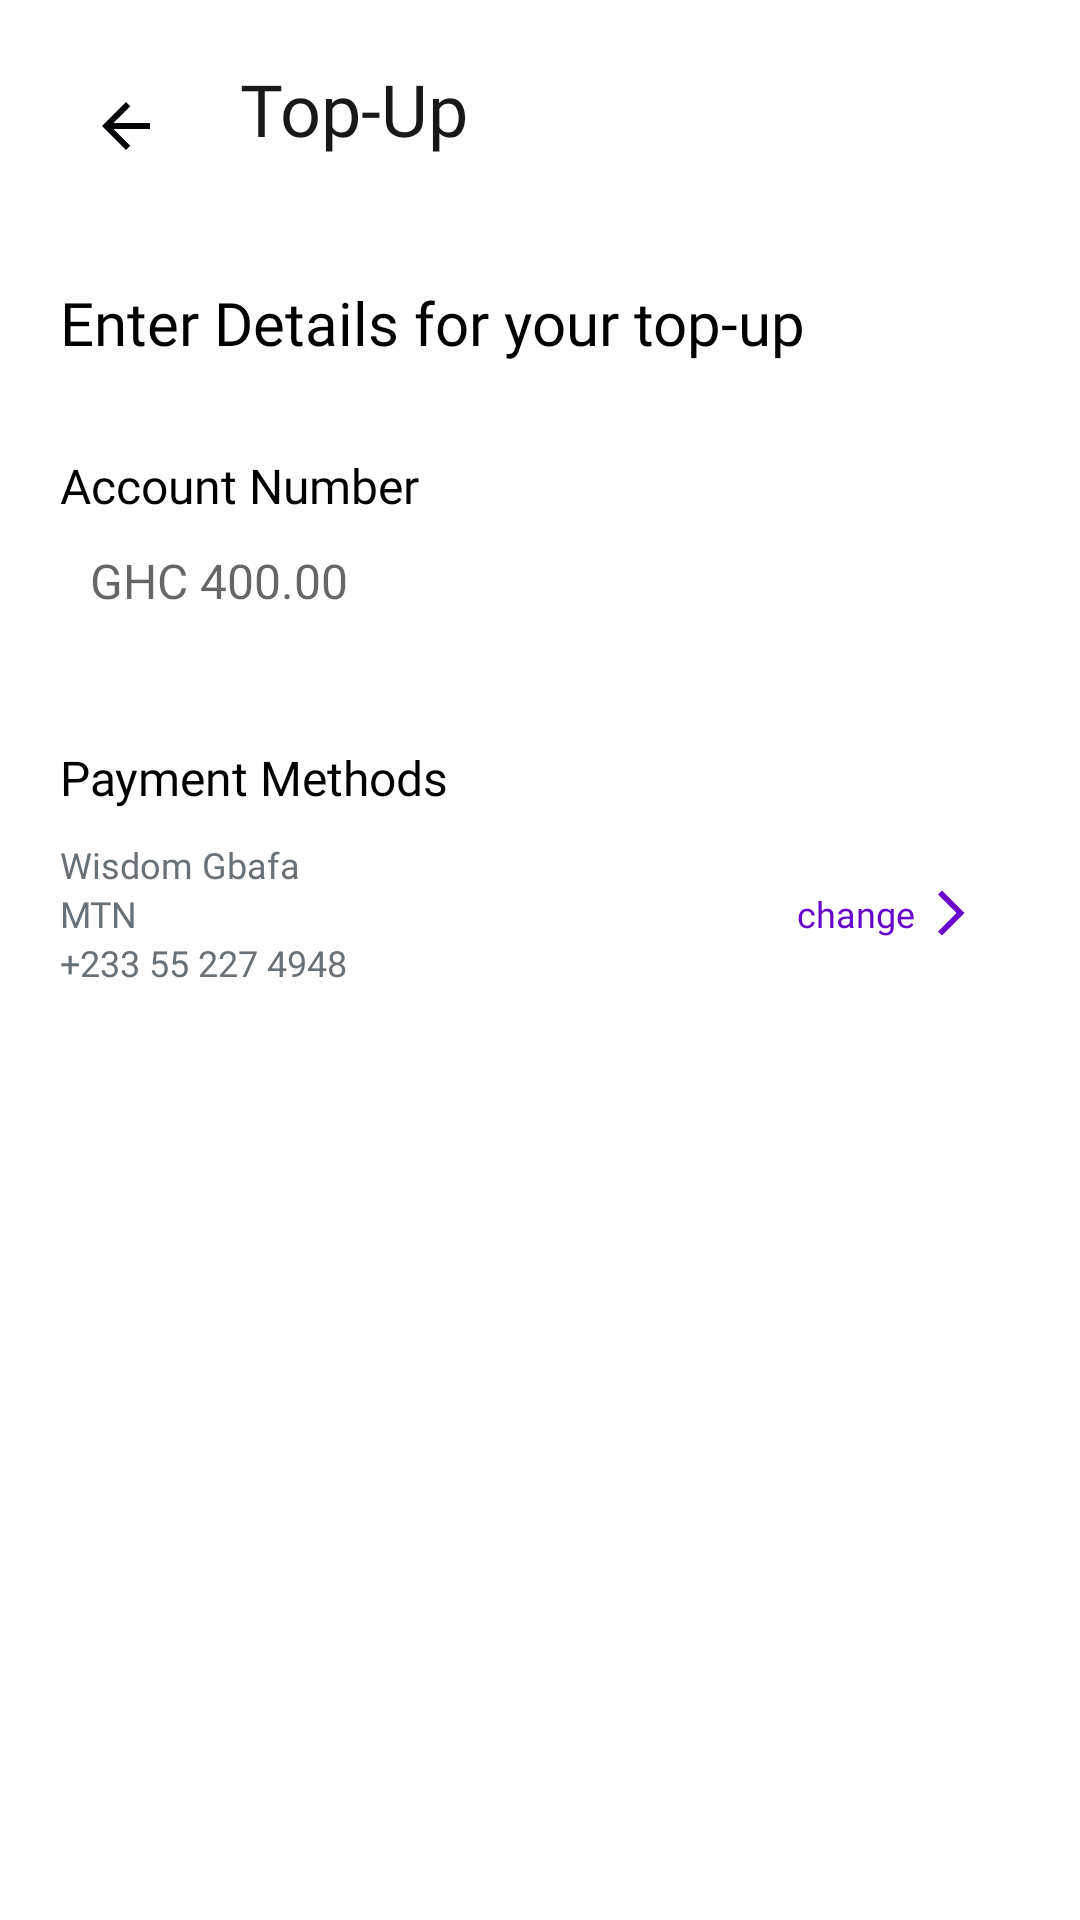

Android layout source for this screen:
<!-- AndroidManifest.xml: application theme Theme.TPJava -->
<!-- res/layout/activity_top_up_selected_wallet.xml -->
<?xml version="1.0" encoding="utf-8"?>
<androidx.constraintlayout.widget.ConstraintLayout xmlns:android="http://schemas.android.com/apk/res/android"
    xmlns:app="http://schemas.android.com/apk/res-auto"
    xmlns:tools="http://schemas.android.com/tools"
    android:id="@+id/main"
    android:layout_width="match_parent"
    android:layout_height="match_parent"
    tools:context=".ui.top_up.TopUpSelectedWallet">


    <LinearLayout
        android:layout_width="match_parent"
        android:layout_height="match_parent"
        android:orientation="vertical"
        android:padding="20dp">

        <LinearLayout
            android:layout_width="match_parent"
            android:layout_height="wrap_content"
            android:orientation="horizontal">

            <ImageView
                android:id="@+id/btnGoBack"
                android:layout_width="wrap_content"
                android:layout_height="wrap_content"
                android:src="@drawable/arrow_back"
                android:layout_gravity="center"
                android:padding="10dp"/>

            <ImageView
                android:id="@+id/imageView"
                android:layout_width="wrap_content"
                android:layout_height="wrap_content"
                android:layout_marginEnd="16dp"
                android:src="@drawable/bdp_logo" />

            <TextView
                android:id="@+id/textView"
                android:layout_width="wrap_content"
                android:layout_height="wrap_content"
                android:gravity="center_vertical"
                android:text="@string/top_up_page"
                android:textAppearance="@style/appbar" />

        </LinearLayout>

        <TextView
            android:layout_width="match_parent"
            android:layout_height="wrap_content"
            android:text="Enter Details for your top-up"
            android:textAppearance="@style/pageTitle"
            android:textColor="@android:color/black"
            android:layout_marginTop="30dp"/>


        <TextView
            android:layout_width="match_parent"
            android:layout_height="wrap_content"
            android:text="Account Number"
            android:textAppearance="@style/subtitles"
            android:textColor="@android:color/black"
            android:layout_marginTop="30dp"/>

        <EditText
            android:layout_width="match_parent"
            android:layout_height="wrap_content"
            android:hint="GHC 400.00"
            android:textAppearance="@style/textfields"
            android:inputType="number"
            android:background="@android:color/transparent"
            android:paddingBottom="8dp"
            android:paddingStart="10dp"
            android:layout_marginBottom="16dp"
            android:layout_marginTop="10dp"/>

        <TextView
            android:layout_width="match_parent"
            android:layout_height="wrap_content"
            android:text="Payment Methods"
            android:textAppearance="@style/subtitles"
            android:textColor="@android:color/black"
            android:layout_marginTop="20dp"/>

        <LinearLayout
            android:layout_width="wrap_content"
            android:layout_height="wrap_content"
            android:orientation="horizontal"
            android:layout_marginTop="10dp">
            <LinearLayout
                android:layout_width="wrap_content"
                android:layout_height="wrap_content"
                android:orientation="vertical">
                <TextView
                    android:id="@+id/wallets"
                    android:layout_width="wrap_content"
                    android:layout_height="wrap_content"
                    android:text="Wisdom Gbafa"
                    android:textAppearance="@style/notificationData"/>

                <TextView
                    android:id="@+id/selectedWallets"
                    android:layout_width="wrap_content"
                    android:layout_height="wrap_content"
                    android:text="MTN"
                    android:textAppearance="@style/notificationData"/>

                <TextView
                    android:layout_width="wrap_content"
                    android:layout_height="wrap_content"
                    android:text="+233 55 227 4948"
                    android:textAppearance="@style/notificationData"/>

            </LinearLayout>

            <TextView
                android:layout_width="wrap_content"
                android:layout_height="wrap_content"
                android:text="change "
                android:layout_marginStart="150dp"
                android:textAppearance="@style/smallScreenText"
                android:textColor="@color/secondary"
                android:layout_gravity="center"/>

            <ImageView
                android:layout_width="wrap_content"
                android:layout_height="wrap_content"
                android:src="@drawable/right"
                android:layout_gravity="center"/>
        </LinearLayout>

        <Button
            android:id="@+id/btnTopUpContinue"
            android:layout_width="wrap_content"
            android:layout_height="44dp"
            android:layout_gravity="center"
            android:layout_marginTop="300dp"
            android:drawableEnd="@drawable/ic_login"
            android:textAppearance="@style/buttons"
            android:text="Continue" />

    </LinearLayout>
</androidx.constraintlayout.widget.ConstraintLayout>
<!-- resources referenced by this layout -->
<resources>
  <color name="secondary">#6801CB</color>
  <!-- drawable arrow_back (drawable) -->
  <vector xmlns:android="http://schemas.android.com/apk/res/android" android:autoMirrored="true" android:height="24dp" android:tint="#030006" android:viewportHeight="24" android:viewportWidth="24" android:width="24dp">
        
      <path android:fillColor="@android:color/white" android:pathData="M20,11H7.83l5.59,-5.59L12,4l-8,8 8,8 1.41,-1.41L7.83,13H20v-2z"/>
      
  </vector>
  <!-- drawable ic_login: png bitmap (drawable, 188 bytes) -->
  <!-- drawable right (drawable) -->
  <vector xmlns:android="http://schemas.android.com/apk/res/android" android:autoMirrored="true" android:height="18dp" android:tint="#6801CB" android:viewportHeight="24" android:viewportWidth="24" android:width="18dp">
        
      <path android:fillColor="@android:color/white" android:pathData="M6.23,20.23l1.77,1.77l10,-10l-10,-10l-1.77,1.77l8.23,8.23z"/>
      
  </vector>
  <string name="top_up_page">Top-Up</string>
  <style name="appbar">
          <item name="android:textSize">24sp</item>
          <item name="android:fontFamily">@font/ibmplexsansbold</item>
          <item name="android:textColor">#18181B</item>
      </style>
  <style name="buttons">
          <item name="android:textSize">16sp</item>
          <item name="android:fontFamily">@font/ibmplexsansmedium</item>
          <item name="android:textColor">#ffffff</item>
      </style>
  <style name="notificationData">
          <item name="android:fontFamily">@font/ibmplexsansregular</item>
          <item name="android:textColor">#687078</item>
          <item name="android:textSize">12sp</item>
      </style>
  <style name="pageTitle">
          <item name="android:fontFamily">@font/ibmplexsansmedium</item>
          <item name="android:textColor">#18181b</item>
          <item name="android:textSize">20sp</item>
      </style>
  <style name="smallScreenText">
          <item name="android:fontFamily">@font/ibmplexsansregular</item>
          <item name="android:textColor">#687078</item>
          <item name="android:textSize">12sp</item>
      </style>
  <style name="subtitles">
          <item name="android:textSize">16sp</item>
          <item name="android:fontFamily">@font/ibmplexsansregular</item>
      </style>
  <style name="textfields">
          <item name="android:textSize">16sp</item>
          <item name="android:fontFamily">@font/ibmplexsansregular</item>
          <item name="android:textColor">#687078</item>
      </style>
  <style name="Theme.TPJava" parent="Theme.MaterialComponents.DayNight.NoActionBar">
          
          <item name="colorPrimary">@color/secondary</item>
          <item name="colorPrimaryVariant">@color/secondary</item>
          <item name="colorOnPrimary">@color/white</item>
          
          <item name="colorSecondary">@color/primary</item>
          <item name="colorSecondaryVariant">@color/primary</item>
          <item name="colorOnSecondary">@color/black</item>
          
          <item name="android:statusBarColor">?attr/colorPrimaryVariant</item>
          
      </style>
  <color name="white">#FFFFFFFF</color>
  <color name="primary">#CC0066</color>
  <color name="black">#FF000000</color>
</resources>
